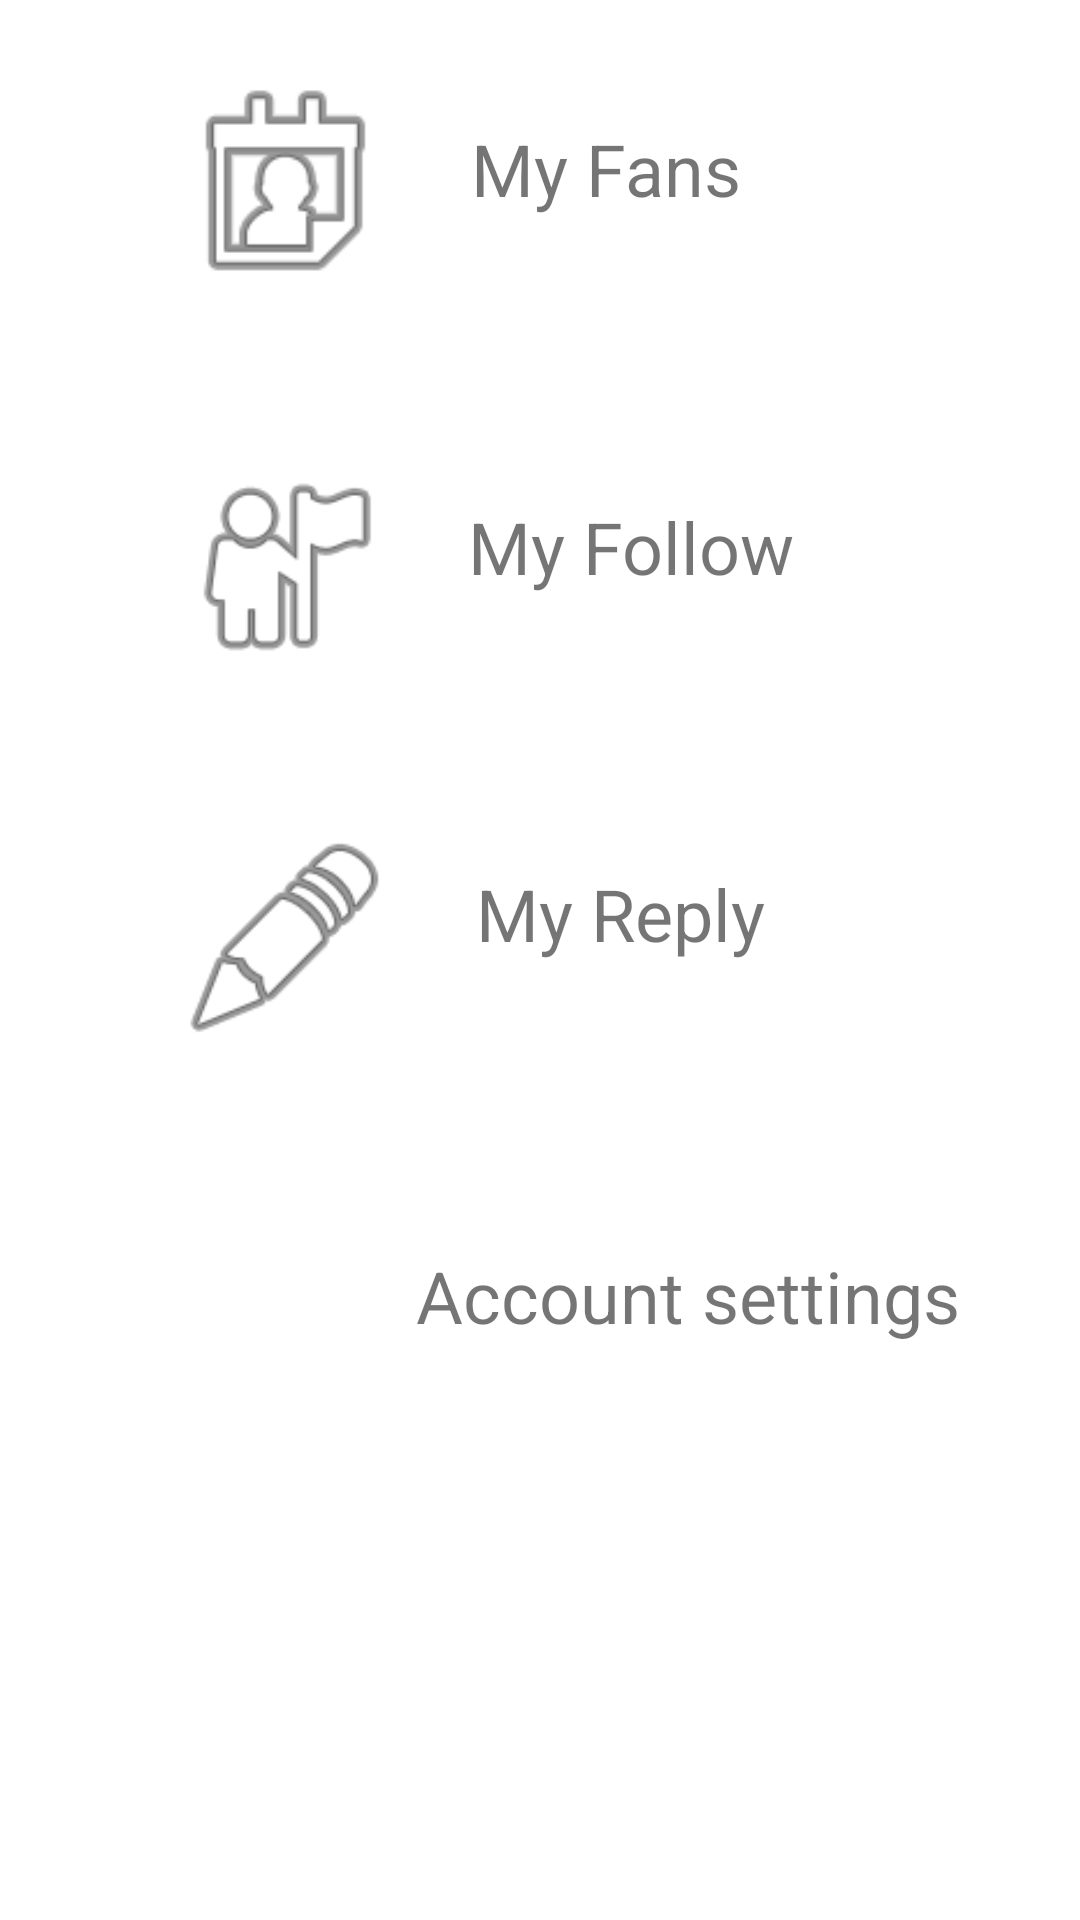

Reconstruct the res/layout file that produces this screen, plus the resources it refers to.
<!-- AndroidManifest.xml: application theme Theme.PostApp_lxy -->
<!-- res/layout/fragment_account.xml -->
<?xml version="1.0" encoding="utf-8"?>
<FrameLayout xmlns:android="http://schemas.android.com/apk/res/android"
    xmlns:app="http://schemas.android.com/apk/res-auto"
    xmlns:tools="http://schemas.android.com/tools"
    android:layout_width="match_parent"
    android:layout_height="match_parent"
    tools:context=".AccountFragment">

    <androidx.constraintlayout.widget.ConstraintLayout
        android:layout_width="match_parent"
        android:layout_height="match_parent">

        <ImageView
            android:id="@+id/my_fans_btn"
            android:layout_width="93dp"
            android:layout_height="82dp"
            android:layout_marginTop="20dp"
            android:layout_marginEnd="170dp"
            android:src="@android:drawable/ic_menu_my_calendar"
            app:layout_constraintEnd_toEndOf="parent"
            app:layout_constraintStart_toStartOf="parent"
            app:layout_constraintTop_toTopOf="parent" />

        <ImageView
            android:id="@+id/my_follow_btn"
            android:layout_width="92dp"
            android:layout_height="74dp"
            android:layout_marginTop="50dp"
            android:layout_marginEnd="170dp"
            android:src="@android:drawable/ic_menu_myplaces"
            app:layout_constraintEnd_toEndOf="parent"
            app:layout_constraintStart_toStartOf="parent"
            app:layout_constraintTop_toBottomOf="@+id/my_fans_btn" />

        <ImageView
            android:id="@+id/my_reply_btn"
            android:layout_width="87dp"
            android:layout_height="74dp"
            android:layout_marginTop="50dp"
            android:layout_marginEnd="170dp"
            android:src="@android:drawable/ic_menu_edit"
            app:layout_constraintEnd_toEndOf="parent"
            app:layout_constraintStart_toStartOf="parent"
            app:layout_constraintTop_toBottomOf="@+id/my_follow_btn" />

        <TextView
            android:id="@+id/textView"
            android:layout_width="128dp"
            android:layout_height="46dp"
            android:layout_marginTop="40dp"
            android:layout_marginEnd="60dp"
            android:text="My Fans"
            android:textSize="24sp"
            app:layout_constraintEnd_toEndOf="parent"
            app:layout_constraintStart_toEndOf="@+id/my_fans_btn"
            app:layout_constraintTop_toTopOf="parent" />

        <TextView
            android:id="@+id/textView2"
            android:layout_width="wrap_content"
            android:layout_height="wrap_content"
            android:layout_marginTop="80dp"
            android:layout_marginEnd="80dp"
            android:text="My Follow"
            android:textSize="24sp"
            app:layout_constraintEnd_toEndOf="parent"
            app:layout_constraintStart_toEndOf="@+id/my_follow_btn"
            app:layout_constraintTop_toBottomOf="@+id/textView" />

        <TextView
            android:id="@+id/textView3"
            android:layout_width="wrap_content"
            android:layout_height="wrap_content"
            android:layout_marginTop="90dp"
            android:layout_marginEnd="85dp"
            android:text="My Reply"
            android:textSize="24sp"
            app:layout_constraintEnd_toEndOf="parent"
            app:layout_constraintStart_toEndOf="@+id/my_reply_btn"
            app:layout_constraintTop_toBottomOf="@+id/textView2" />

        <ImageView
            android:id="@+id/account_settings_btn"
            android:layout_width="88dp"
            android:layout_height="79dp"
            android:layout_marginTop="50dp"
            android:layout_marginEnd="170dp"
            android:src="@drawable/baseline_account_circle_black_24dp"
            app:layout_constraintEnd_toEndOf="parent"
            app:layout_constraintStart_toStartOf="parent"
            app:layout_constraintTop_toBottomOf="@+id/my_reply_btn" />

        <TextView
            android:id="@+id/textView4"
            android:layout_width="wrap_content"
            android:layout_height="wrap_content"
            android:layout_marginTop="95dp"
            android:layout_marginEnd="40dp"
            android:text="Account settings"
            android:textSize="24sp"
            app:layout_constraintEnd_toEndOf="parent"
            app:layout_constraintHorizontal_bias="1.0"
            app:layout_constraintStart_toEndOf="@+id/account_settings_btn"
            app:layout_constraintTop_toBottomOf="@+id/textView3" />

    </androidx.constraintlayout.widget.ConstraintLayout>
</FrameLayout>
<!-- resources referenced by this layout -->
<resources>
  <style name="Theme.PostApp_lxy" parent="Theme.MaterialComponents.DayNight.DarkActionBar">
          
          <item name="colorPrimary">@color/purple_500</item>
          <item name="colorPrimaryVariant">@color/purple_700</item>
          <item name="colorOnPrimary">@color/white</item>
          
          <item name="colorSecondary">@color/teal_200</item>
          <item name="colorSecondaryVariant">@color/teal_700</item>
          <item name="colorOnSecondary">@color/black</item>
          
          <item name="android:statusBarColor" tools:targetApi="l">?attr/colorPrimaryVariant</item>
          
      </style>
  <color name="purple_500">#FF6200EE</color>
  <color name="purple_700">#FF3700B3</color>
  <color name="white">#FFFFFFFF</color>
  <color name="teal_200">#FF03DAC5</color>
  <color name="teal_700">#FF018786</color>
  <color name="black">#FF000000</color>
</resources>
